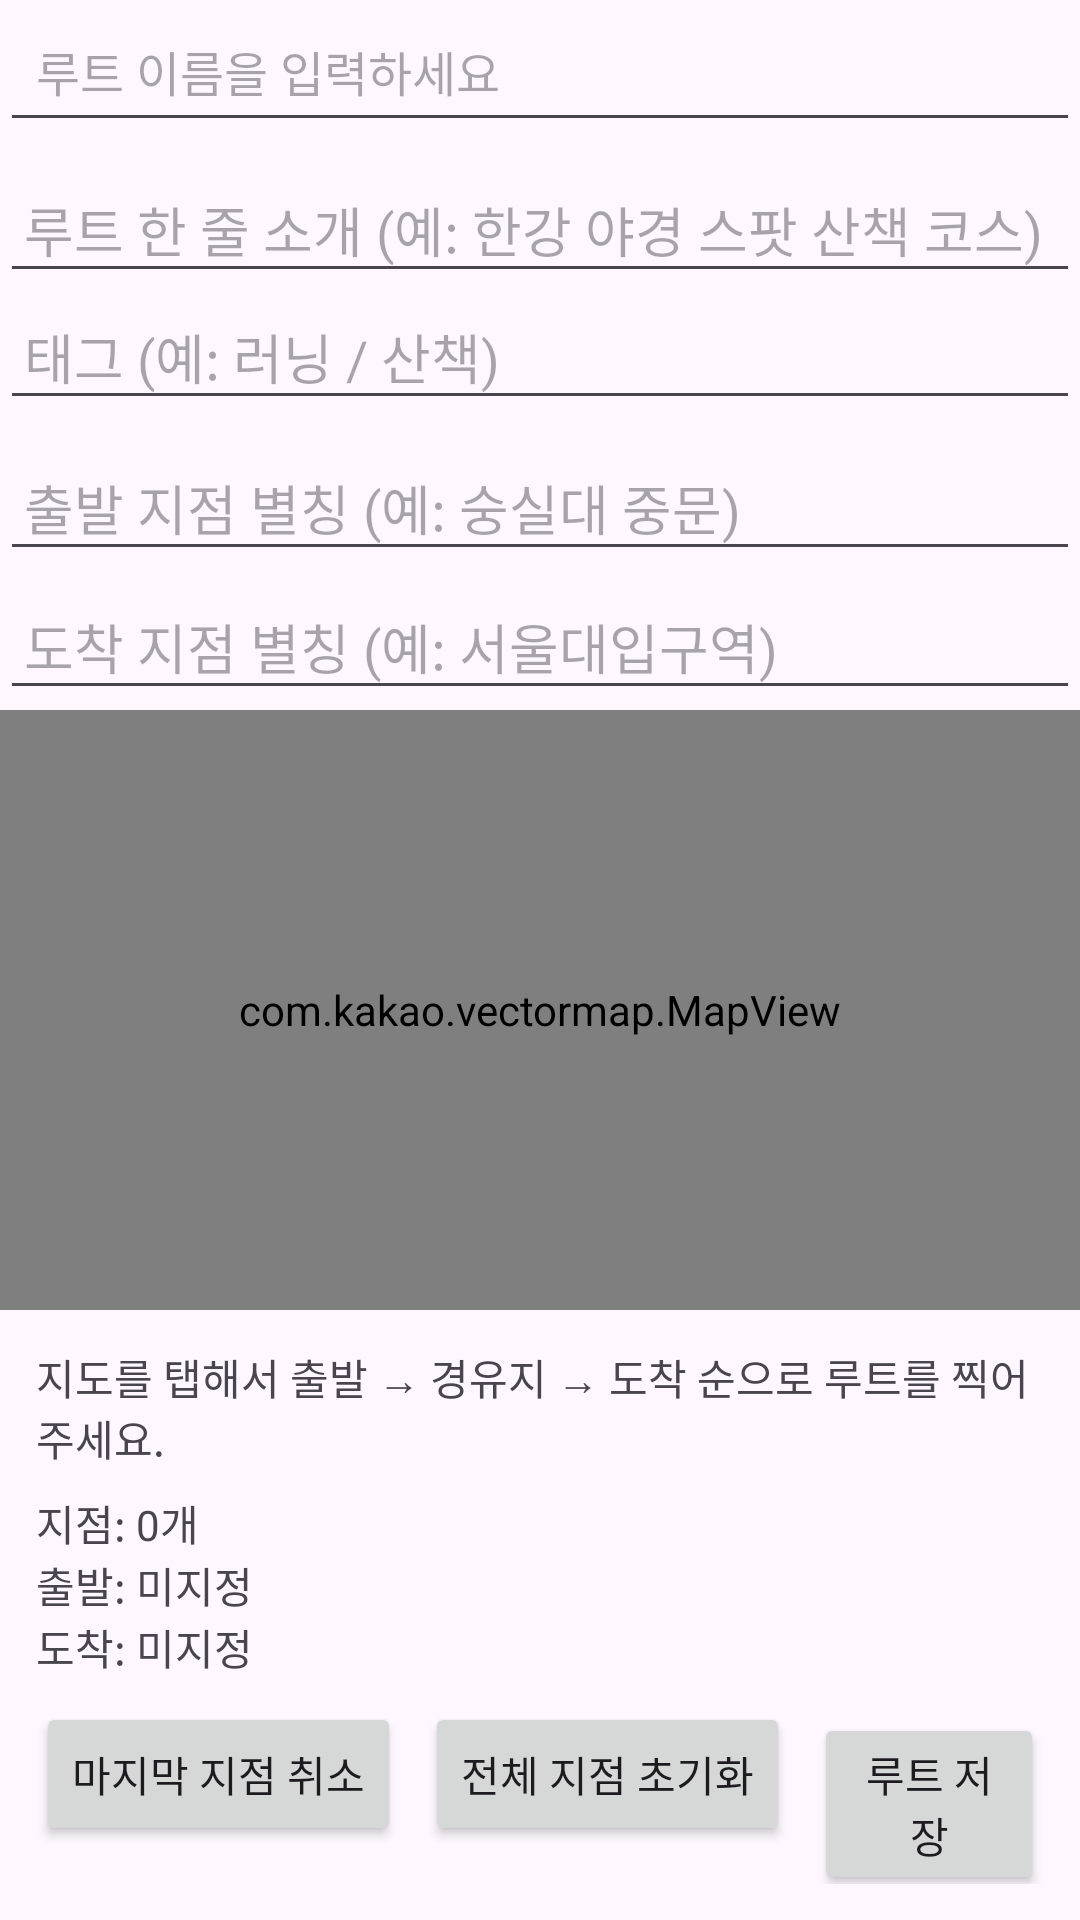

Write the Android layout XML for this screen, with the resource values it uses.
<!-- AndroidManifest.xml: application theme Theme.MPteamproj -->
<!-- res/layout/activity_route_create.xml -->
<?xml version="1.0" encoding="utf-8"?>
<LinearLayout xmlns:android="http://schemas.android.com/apk/res/android"
    android:orientation="vertical"
    android:layout_width="match_parent"
    android:layout_height="match_parent">

    
    <EditText
        android:id="@+id/etRouteTitle"
        android:layout_width="match_parent"
        android:layout_height="wrap_content"
        android:hint="루트 이름을 입력하세요"
        android:padding="12dp"
        android:textSize="16sp" />
    <EditText
        android:id="@+id/etRouteDescription"
        android:layout_width="match_parent"
        android:layout_height="wrap_content"
        android:hint="루트 한 줄 소개 (예: 한강 야경 스팟 산책 코스)"
        android:inputType="text"
        android:layout_marginTop="8dp"
        android:padding="8dp" />
    <EditText
        android:id="@+id/etRouteTag"
        android:layout_width="match_parent"
        android:layout_height="wrap_content"
        android:hint="태그 (예: 러닝 / 산책)"
        android:padding="8dp" />
    <EditText
        android:id="@+id/et_start_label"
        android:layout_width="match_parent"
        android:layout_height="wrap_content"
        android:hint="출발 지점 별칭 (예: 숭실대 중문)"
        android:padding="8dp"
        android:layout_marginTop="8dp"
        android:inputType="text" />

    <EditText
        android:id="@+id/et_end_label"
        android:layout_width="match_parent"
        android:layout_height="wrap_content"
        android:hint="도착 지점 별칭 (예: 서울대입구역)"
        android:padding="8dp"
        android:layout_marginTop="4dp"
        android:inputType="text" />

    
    <com.kakao.vectormap.MapView
        android:id="@+id/mapView"
        android:layout_width="match_parent"
        android:layout_height="0dp"
        android:layout_weight="1" />

    
    <LinearLayout
        android:layout_width="match_parent"
        android:layout_height="wrap_content"
        android:orientation="vertical"
        android:padding="12dp">

        <TextView
            android:id="@+id/tvGuide"
            android:layout_width="wrap_content"
            android:layout_height="wrap_content"
            android:text="지도를 탭해서 출발 → 경유지 → 도착 순으로 루트를 찍어주세요."
            android:textSize="14sp"
            android:paddingBottom="8dp" />

        <TextView
            android:id="@+id/tvPointCount"
            android:layout_width="wrap_content"
            android:layout_height="wrap_content"
            android:text="지점: 0개" />

        <TextView
            android:id="@+id/tvStartPoint"
            android:layout_width="wrap_content"
            android:layout_height="wrap_content"
            android:text="출발: 미지정" />

        <TextView
            android:id="@+id/tvEndPoint"
            android:layout_width="wrap_content"
            android:layout_height="wrap_content"
            android:text="도착: 미지정" />

        <LinearLayout
            android:layout_width="match_parent"
            android:layout_height="wrap_content"
            android:orientation="horizontal"
            android:gravity="end"
            android:paddingTop="8dp">

            <Button
                android:id="@+id/btnUndoPoint"
                android:layout_width="wrap_content"
                android:layout_height="wrap_content"
                android:text="마지막 지점 취소" />

            <Button
                android:id="@+id/btnClearPoints"
                android:layout_width="wrap_content"
                android:layout_height="wrap_content"
                android:text="전체 지점 초기화"
                android:layout_marginStart="8dp" />

            <Button
                android:id="@+id/btnSaveRoute"
                android:layout_width="wrap_content"
                android:layout_height="wrap_content"
                android:text="루트 저장"
                android:layout_marginStart="8dp" />
        </LinearLayout>
    </LinearLayout>

</LinearLayout>
<!-- resources referenced by this layout -->
<resources>
  <style name="Theme.MPteamproj" parent="Base.Theme.MPteamproj" />
  <style name="Base.Theme.MPteamproj" parent="Theme.Material3.DayNight.NoActionBar">
          
          
      </style>
</resources>
